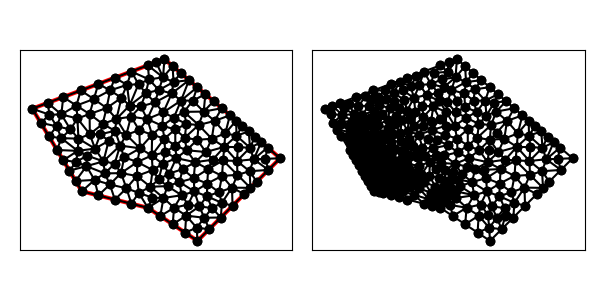

The data file committed next to this chart (first rows):
6.000000000000000000e+00, 7.000000000000000000e+00, 1.000000000000000000e+01, 6.000000000000000000e+00, 1.300000000000000000e+01, 4.000000000000000000e+00, 1.800000000000000000e+01, 9.000000000000000000e+00, 1.100000000000000000e+01, 1.500000000000000000e+01, 3.000000000000000000e+00, 1.200000000000000000e+01, 1.542015440700803808e+01, 7.994059155365055958e+00, 1.620710678118654613e+01, 7.207106781186547018e+00, 1.615238495129341700e+01, 8.216506188545928069e+00, 1.592654871316266707e+01, 7.805890708365843977e+00, 1.000000000000000000e+00, 5.000000000000000000e-01
6.000000000000000000e+00, 7.000000000000000000e+00, 1.000000000000000000e+01, 6.000000000000000000e+00, 1.300000000000000000e+01, 4.000000000000000000e+00, 1.800000000000000000e+01, 9.000000000000000000e+00, 1.100000000000000000e+01, 1.500000000000000000e+01, 3.000000000000000000e+00, 1.200000000000000000e+01, 1.620710678118654613e+01, 7.207106781186547018e+00, 1.658578643762690419e+01, 7.585786437626904188e+00, 1.615238495129341700e+01, 8.216506188545928069e+00, 1.631509272336895222e+01, 7.669799802453126425e+00, 1.000000000000000000e+00, 5.000000000000000000e-01
6.000000000000000000e+00, 7.000000000000000000e+00, 1.000000000000000000e+01, 6.000000000000000000e+00, 1.300000000000000000e+01, 4.000000000000000000e+00, 1.800000000000000000e+01, 9.000000000000000000e+00, 1.100000000000000000e+01, 1.500000000000000000e+01, 3.000000000000000000e+00, 1.200000000000000000e+01, 9.959939376691385959e+00, 1.137348232874668952e+01, 1.025474285067900482e+01, 1.042222804026200045e+01, 1.086716342759747889e+01, 1.096270461380438554e+01, 1.036061521832262322e+01, 1.091947166093769006e+01, 0.000000000000000000e+00, 3.456960779274959039e-01
6.000000000000000000e+00, 7.000000000000000000e+00, 1.000000000000000000e+01, 6.000000000000000000e+00, 1.300000000000000000e+01, 4.000000000000000000e+00, 1.800000000000000000e+01, 9.000000000000000000e+00, 1.100000000000000000e+01, 1.500000000000000000e+01, 3.000000000000000000e+00, 1.200000000000000000e+01, 1.582842712474618985e+01, 6.828427124746189847e+00, 1.508829079867918566e+01, 7.223504507650957862e+00, 1.512132034355964194e+01, 6.121320343559641941e+00, 1.534601275566167011e+01, 6.724417325318928995e+00, 1.000000000000000000e+00, 5.000000000000000000e-01
6.000000000000000000e+00, 7.000000000000000000e+00, 1.000000000000000000e+01, 6.000000000000000000e+00, 1.300000000000000000e+01, 4.000000000000000000e+00, 1.800000000000000000e+01, 9.000000000000000000e+00, 1.100000000000000000e+01, 1.500000000000000000e+01, 3.000000000000000000e+00, 1.200000000000000000e+01, 1.538843405745316595e+01, 8.835661381624515087e+00, 1.544641693067546306e+01, 9.675862830226961364e+00, 1.462293024741998515e+01, 9.687426279917877636e+00, 1.515259374518287139e+01, 9.399650163923118029e+00, 0.000000000000000000e+00, 3.973193564693096591e-01
6.000000000000000000e+00, 7.000000000000000000e+00, 1.000000000000000000e+01, 6.000000000000000000e+00, 1.300000000000000000e+01, 4.000000000000000000e+00, 1.800000000000000000e+01, 9.000000000000000000e+00, 1.100000000000000000e+01, 1.500000000000000000e+01, 3.000000000000000000e+00, 1.200000000000000000e+01, 1.640535995891556809e+01, 8.938758151557456344e+00, 1.617777858779602695e+01, 9.635009260826413069e+00, 1.538843405745316595e+01, 8.835661381624515087e+00, 1.599052420138825426e+01, 9.136476264669461500e+00, 0.000000000000000000e+00, 5.000000000000000000e-01
6.000000000000000000e+00, 7.000000000000000000e+00, 1.000000000000000000e+01, 6.000000000000000000e+00, 1.300000000000000000e+01, 4.000000000000000000e+00, 1.800000000000000000e+01, 9.000000000000000000e+00, 1.100000000000000000e+01, 1.500000000000000000e+01, 3.000000000000000000e+00, 1.200000000000000000e+01, 1.298579370322376647e+01, 1.011633341205461001e+01, 1.386501261237873983e+01, 1.018109449663425892e+01, 1.306901286842395216e+01, 1.101311190176798327e+01, 1.330660639467548556e+01, 1.043684660348561799e+01, 0.000000000000000000e+00, 3.499519207018633726e-01
6.000000000000000000e+00, 7.000000000000000000e+00, 1.000000000000000000e+01, 6.000000000000000000e+00, 1.300000000000000000e+01, 4.000000000000000000e+00, 1.800000000000000000e+01, 9.000000000000000000e+00, 1.100000000000000000e+01, 1.500000000000000000e+01, 3.000000000000000000e+00, 1.200000000000000000e+01, 1.429647612810446944e+01, 6.946164559014815332e+00, 1.358970579886619667e+01, 7.471190135624104833e+00, 1.356672686786322757e+01, 6.702029695038982382e+00, 1.381763626494463004e+01, 7.039794796559301737e+00, 0.000000000000000000e+00, 4.166821395160008046e-01
6.000000000000000000e+00, 7.000000000000000000e+00, 1.000000000000000000e+01, 6.000000000000000000e+00, 1.300000000000000000e+01, 4.000000000000000000e+00, 1.800000000000000000e+01, 9.000000000000000000e+00, 1.100000000000000000e+01, 1.500000000000000000e+01, 3.000000000000000000e+00, 1.200000000000000000e+01, 1.648148679526940796e+01, 1.030158274691193654e+01, 1.617777858779602695e+01, 9.635009260826413069e+00, 1.686111509645205331e+01, 9.976187060183953292e+00, 1.650679349317249489e+01, 9.970926355974100375e+00, 0.000000000000000000e+00, 3.417198290205116229e-01
6.000000000000000000e+00, 7.000000000000000000e+00, 1.000000000000000000e+01, 6.000000000000000000e+00, 1.300000000000000000e+01, 4.000000000000000000e+00, 1.800000000000000000e+01, 9.000000000000000000e+00, 1.100000000000000000e+01, 1.500000000000000000e+01, 3.000000000000000000e+00, 1.200000000000000000e+01, 1.710364231821618830e+01, 8.965575553175760604e+00, 1.800000000000000000e+01, 9.000000000000000000e+00, 1.724074339763470221e+01, 9.650791373455968269e+00, 1.744812857195029565e+01, 9.205455642210575107e+00, 1.000000000000000000e+00, 3.566264064193230277e-01
6.000000000000000000e+00, 7.000000000000000000e+00, 1.000000000000000000e+01, 6.000000000000000000e+00, 1.300000000000000000e+01, 4.000000000000000000e+00, 1.800000000000000000e+01, 9.000000000000000000e+00, 1.100000000000000000e+01, 1.500000000000000000e+01, 3.000000000000000000e+00, 1.200000000000000000e+01, 1.448541933458961672e+01, 7.932646658760965863e+00, 1.542015440700803808e+01, 7.994059155365055958e+00, 1.454683183119370682e+01, 8.867381731179387216e+00, 1.481746852426378780e+01, 8.264695848435136938e+00, 0.000000000000000000e+00, 5.000000000000000000e-01
6.000000000000000000e+00, 7.000000000000000000e+00, 1.000000000000000000e+01, 6.000000000000000000e+00, 1.300000000000000000e+01, 4.000000000000000000e+00, 1.800000000000000000e+01, 9.000000000000000000e+00, 1.100000000000000000e+01, 1.500000000000000000e+01, 3.000000000000000000e+00, 1.200000000000000000e+01, 1.538843405745316595e+01, 8.835661381624515087e+00, 1.462293024741998515e+01, 9.687426279917877636e+00, 1.454683183119370682e+01, 8.867381731179387216e+00, 1.485273204535561753e+01, 9.130156464240592129e+00, 0.000000000000000000e+00, 5.000000000000000000e-01
6.000000000000000000e+00, 7.000000000000000000e+00, 1.000000000000000000e+01, 6.000000000000000000e+00, 1.300000000000000000e+01, 4.000000000000000000e+00, 1.800000000000000000e+01, 9.000000000000000000e+00, 1.100000000000000000e+01, 1.500000000000000000e+01, 3.000000000000000000e+00, 1.200000000000000000e+01, 1.508829079867918566e+01, 7.223504507650957862e+00, 1.582842712474618985e+01, 6.828427124746189847e+00, 1.620710678118654613e+01, 7.207106781186547018e+00, 1.570794156820397269e+01, 7.086346137861231576e+00, 1.000000000000000000e+00, 5.000000000000000000e-01
6.000000000000000000e+00, 7.000000000000000000e+00, 1.000000000000000000e+01, 6.000000000000000000e+00, 1.300000000000000000e+01, 4.000000000000000000e+00, 1.800000000000000000e+01, 9.000000000000000000e+00, 1.100000000000000000e+01, 1.500000000000000000e+01, 3.000000000000000000e+00, 1.200000000000000000e+01, 1.508829079867918566e+01, 7.223504507650957862e+00, 1.620710678118654613e+01, 7.207106781186547018e+00, 1.542015440700803808e+01, 7.994059155365055958e+00, 1.557185066229125603e+01, 7.474890148067520279e+00, 1.000000000000000000e+00, 5.000000000000000000e-01
6.000000000000000000e+00, 7.000000000000000000e+00, 1.000000000000000000e+01, 6.000000000000000000e+00, 1.300000000000000000e+01, 4.000000000000000000e+00, 1.800000000000000000e+01, 9.000000000000000000e+00, 1.100000000000000000e+01, 1.500000000000000000e+01, 3.000000000000000000e+00, 1.200000000000000000e+01, 1.617777858779602695e+01, 9.635009260826413069e+00, 1.544641693067546306e+01, 9.675862830226961364e+00, 1.538843405745316595e+01, 8.835661381624515087e+00, 1.567087652530821806e+01, 9.382177824225964358e+00, 0.000000000000000000e+00, 3.973193564693096591e-01
6.000000000000000000e+00, 7.000000000000000000e+00, 1.000000000000000000e+01, 6.000000000000000000e+00, 1.300000000000000000e+01, 4.000000000000000000e+00, 1.800000000000000000e+01, 9.000000000000000000e+00, 1.100000000000000000e+01, 1.500000000000000000e+01, 3.000000000000000000e+00, 1.200000000000000000e+01, 1.729289321881345387e+01, 8.292893218813452094e+00, 1.615238495129341700e+01, 8.216506188545928069e+00, 1.658578643762690419e+01, 7.585786437626904188e+00, 1.667702153591126191e+01, 8.031728614995428117e+00, 1.000000000000000000e+00, 5.000000000000000000e-01
6.000000000000000000e+00, 7.000000000000000000e+00, 1.000000000000000000e+01, 6.000000000000000000e+00, 1.300000000000000000e+01, 4.000000000000000000e+00, 1.800000000000000000e+01, 9.000000000000000000e+00, 1.100000000000000000e+01, 1.500000000000000000e+01, 3.000000000000000000e+00, 1.200000000000000000e+01, 1.454683183119370682e+01, 8.867381731179387216e+00, 1.364667276215952363e+01, 8.349786128944487018e+00, 1.448541933458961672e+01, 7.932646658760965863e+00, 1.422630797598094965e+01, 8.383271506294946107e+00, 0.000000000000000000e+00, 5.000000000000000000e-01
6.000000000000000000e+00, 7.000000000000000000e+00, 1.000000000000000000e+01, 6.000000000000000000e+00, 1.300000000000000000e+01, 4.000000000000000000e+00, 1.800000000000000000e+01, 9.000000000000000000e+00, 1.100000000000000000e+01, 1.500000000000000000e+01, 3.000000000000000000e+00, 1.200000000000000000e+01, 1.538843405745316595e+01, 8.835661381624515087e+00, 1.615238495129341700e+01, 8.216506188545928069e+00, 1.640535995891556809e+01, 8.938758151557456344e+00, 1.598205965588738309e+01, 8.663641907242633167e+00, 0.000000000000000000e+00, 5.000000000000000000e-01
6.000000000000000000e+00, 7.000000000000000000e+00, 1.000000000000000000e+01, 6.000000000000000000e+00, 1.300000000000000000e+01, 4.000000000000000000e+00, 1.800000000000000000e+01, 9.000000000000000000e+00, 1.100000000000000000e+01, 1.500000000000000000e+01, 3.000000000000000000e+00, 1.200000000000000000e+01, 1.640535995891556809e+01, 8.938758151557456344e+00, 1.729289321881345387e+01, 8.292893218813452094e+00, 1.710364231821618830e+01, 8.965575553175760604e+00, 1.693396516531506890e+01, 8.732408974515555755e+00, 1.000000000000000000e+00, 3.566264064193230277e-01
6.000000000000000000e+00, 7.000000000000000000e+00, 1.000000000000000000e+01, 6.000000000000000000e+00, 1.300000000000000000e+01, 4.000000000000000000e+00, 1.800000000000000000e+01, 9.000000000000000000e+00, 1.100000000000000000e+01, 1.500000000000000000e+01, 3.000000000000000000e+00, 1.200000000000000000e+01, 1.615238495129341700e+01, 8.216506188545928069e+00, 1.729289321881345387e+01, 8.292893218813452094e+00, 1.640535995891556809e+01, 8.938758151557456344e+00, 1.661687937634081536e+01, 8.482719186305613945e+00, 1.000000000000000000e+00, 5.000000000000000000e-01
6.000000000000000000e+00, 7.000000000000000000e+00, 1.000000000000000000e+01, 6.000000000000000000e+00, 1.300000000000000000e+01, 4.000000000000000000e+00, 1.800000000000000000e+01, 9.000000000000000000e+00, 1.100000000000000000e+01, 1.500000000000000000e+01, 3.000000000000000000e+00, 1.200000000000000000e+01, 1.710364231821618830e+01, 8.965575553175760604e+00, 1.724074339763470221e+01, 9.650791373455968269e+00, 1.640535995891556809e+01, 8.938758151557456344e+00, 1.691658189158881953e+01, 9.185041692729727814e+00, 0.000000000000000000e+00, 3.566264064193230277e-01
6.000000000000000000e+00, 7.000000000000000000e+00, 1.000000000000000000e+01, 6.000000000000000000e+00, 1.300000000000000000e+01, 4.000000000000000000e+00, 1.800000000000000000e+01, 9.000000000000000000e+00, 1.100000000000000000e+01, 1.500000000000000000e+01, 3.000000000000000000e+00, 1.200000000000000000e+01, 1.640535995891556809e+01, 8.938758151557456344e+00, 1.724074339763470221e+01, 9.650791373455968269e+00, 1.686111509645205331e+01, 9.976187060183953292e+00, 1.683573948433410905e+01, 9.521912195065793227e+00, 0.000000000000000000e+00, 5.000000000000000000e-01
6.000000000000000000e+00, 7.000000000000000000e+00, 1.000000000000000000e+01, 6.000000000000000000e+00, 1.300000000000000000e+01, 4.000000000000000000e+00, 1.800000000000000000e+01, 9.000000000000000000e+00, 1.100000000000000000e+01, 1.500000000000000000e+01, 3.000000000000000000e+00, 1.200000000000000000e+01, 1.800000000000000000e+01, 9.000000000000000000e+00, 1.710364231821618830e+01, 8.965575553175760604e+00, 1.729289321881345387e+01, 8.292893218813452094e+00, 1.746551184567654857e+01, 8.752822923996404825e+00, 1.000000000000000000e+00, 3.566264064193230277e-01
6.000000000000000000e+00, 7.000000000000000000e+00, 1.000000000000000000e+01, 6.000000000000000000e+00, 1.300000000000000000e+01, 4.000000000000000000e+00, 1.800000000000000000e+01, 9.000000000000000000e+00, 1.100000000000000000e+01, 1.500000000000000000e+01, 3.000000000000000000e+00, 1.200000000000000000e+01, 1.496297359053881415e+01, 1.160316549382387308e+01, 1.468345663320638472e+01, 1.050876700549496512e+01, 1.534260189172146127e+01, 1.127776980709588983e+01, 1.499634403848888553e+01, 1.112990076880491053e+01, 0.000000000000000000e+00, 4.879302959652014327e-01
6.000000000000000000e+00, 7.000000000000000000e+00, 1.000000000000000000e+01, 6.000000000000000000e+00, 1.300000000000000000e+01, 4.000000000000000000e+00, 1.800000000000000000e+01, 9.000000000000000000e+00, 1.100000000000000000e+01, 1.500000000000000000e+01, 3.000000000000000000e+00, 1.200000000000000000e+01, 1.535998912252551563e+01, 1.036258997257410996e+01, 1.468345663320638472e+01, 1.050876700549496512e+01, 1.462293024741998515e+01, 9.687426279917877636e+00, 1.488879200105063028e+01, 1.018626108599565150e+01, 0.000000000000000000e+00, 5.000000000000000000e-01
6.000000000000000000e+00, 7.000000000000000000e+00, 1.000000000000000000e+01, 6.000000000000000000e+00, 1.300000000000000000e+01, 4.000000000000000000e+00, 1.800000000000000000e+01, 9.000000000000000000e+00, 1.100000000000000000e+01, 1.500000000000000000e+01, 3.000000000000000000e+00, 1.200000000000000000e+01, 1.392173151803454623e+01, 8.912965459742292040e+00, 1.462293024741998515e+01, 9.687426279917877636e+00, 1.350146450754458094e+01, 9.377942790066262191e+00, 1.401537542433303685e+01, 9.326111509908811215e+00, 0.000000000000000000e+00, 5.000000000000000000e-01
6.000000000000000000e+00, 7.000000000000000000e+00, 1.000000000000000000e+01, 6.000000000000000000e+00, 1.300000000000000000e+01, 4.000000000000000000e+00, 1.800000000000000000e+01, 9.000000000000000000e+00, 1.100000000000000000e+01, 1.500000000000000000e+01, 3.000000000000000000e+00, 1.200000000000000000e+01, 1.447571503991611586e+01, 6.300559255371288359e+00, 1.356672686786322757e+01, 6.702029695038982382e+00, 1.388328084231721959e+01, 5.987582391824755490e+00, 1.397524091669885316e+01, 6.330057114078342373e+00, 0.000000000000000000e+00, 4.176471436066362952e-01
6.000000000000000000e+00, 7.000000000000000000e+00, 1.000000000000000000e+01, 6.000000000000000000e+00, 1.300000000000000000e+01, 4.000000000000000000e+00, 1.800000000000000000e+01, 9.000000000000000000e+00, 1.100000000000000000e+01, 1.500000000000000000e+01, 3.000000000000000000e+00, 1.200000000000000000e+01, 1.454683183119370682e+01, 8.867381731179387216e+00, 1.542015440700803808e+01, 7.994059155365055958e+00, 1.538843405745316595e+01, 8.835661381624515087e+00, 1.511847343188497028e+01, 8.565700756056319420e+00, 0.000000000000000000e+00, 5.000000000000000000e-01
6.000000000000000000e+00, 7.000000000000000000e+00, 1.000000000000000000e+01, 6.000000000000000000e+00, 1.300000000000000000e+01, 4.000000000000000000e+00, 1.800000000000000000e+01, 9.000000000000000000e+00, 1.100000000000000000e+01, 1.500000000000000000e+01, 3.000000000000000000e+00, 1.200000000000000000e+01, 1.538843405745316595e+01, 8.835661381624515087e+00, 1.542015440700803808e+01, 7.994059155365055958e+00, 1.615238495129341700e+01, 8.216506188545928069e+00, 1.565365780525154094e+01, 8.348742241845165779e+00, 0.000000000000000000e+00, 5.000000000000000000e-01
6.000000000000000000e+00, 7.000000000000000000e+00, 1.000000000000000000e+01, 6.000000000000000000e+00, 1.300000000000000000e+01, 4.000000000000000000e+00, 1.800000000000000000e+01, 9.000000000000000000e+00, 1.100000000000000000e+01, 1.500000000000000000e+01, 3.000000000000000000e+00, 1.200000000000000000e+01, 1.686111509645205331e+01, 9.976187060183953292e+00, 1.617777858779602695e+01, 9.635009260826413069e+00, 1.640535995891556809e+01, 8.938758151557456344e+00, 1.648141788105455063e+01, 9.516651490855942086e+00, 0.000000000000000000e+00, 5.000000000000000000e-01
6.000000000000000000e+00, 7.000000000000000000e+00, 1.000000000000000000e+01, 6.000000000000000000e+00, 1.300000000000000000e+01, 4.000000000000000000e+00, 1.800000000000000000e+01, 9.000000000000000000e+00, 1.100000000000000000e+01, 1.500000000000000000e+01, 3.000000000000000000e+00, 1.200000000000000000e+01, 1.610185849408675907e+01, 1.062697843363991979e+01, 1.617777858779602695e+01, 9.635009260826413069e+00, 1.648148679526940796e+01, 1.030158274691193654e+01, 1.625370795905072896e+01, 1.018785681379275765e+01, 0.000000000000000000e+00, 3.417198290205116229e-01
6.000000000000000000e+00, 7.000000000000000000e+00, 1.000000000000000000e+01, 6.000000000000000000e+00, 1.300000000000000000e+01, 4.000000000000000000e+00, 1.800000000000000000e+01, 9.000000000000000000e+00, 1.100000000000000000e+01, 1.500000000000000000e+01, 3.000000000000000000e+00, 1.200000000000000000e+01, 1.156821859818889742e+01, 1.145648919968120616e+01, 1.200508973179937655e+01, 1.249229053082016350e+01, 1.093099888626986171e+01, 1.177701347645869845e+01, 1.150143573875271130e+01, 1.190859773565335722e+01, 0.000000000000000000e+00, 3.806934569716796113e-01
6.000000000000000000e+00, 7.000000000000000000e+00, 1.000000000000000000e+01, 6.000000000000000000e+00, 1.300000000000000000e+01, 4.000000000000000000e+00, 1.800000000000000000e+01, 9.000000000000000000e+00, 1.100000000000000000e+01, 1.500000000000000000e+01, 3.000000000000000000e+00, 1.200000000000000000e+01, 1.610185849408675907e+01, 1.062697843363991979e+01, 1.572223019290411017e+01, 1.095237412036790481e+01, 1.535998912252551563e+01, 1.036258997257410996e+01, 1.572802593650546044e+01, 1.064731417552731152e+01, 0.000000000000000000e+00, 3.745979487390891371e-01
6.000000000000000000e+00, 7.000000000000000000e+00, 1.000000000000000000e+01, 6.000000000000000000e+00, 1.300000000000000000e+01, 4.000000000000000000e+00, 1.800000000000000000e+01, 9.000000000000000000e+00, 1.100000000000000000e+01, 1.500000000000000000e+01, 3.000000000000000000e+00, 1.200000000000000000e+01, 1.298579370322376647e+01, 1.011633341205461001e+01, 1.234305626915247345e+01, 9.485440647860356123e+00, 1.350146450754458094e+01, 9.377942790066262191e+00, 1.294343815997360814e+01, 9.659905616660410033e+00, 0.000000000000000000e+00, 3.499519207018633726e-01
6.000000000000000000e+00, 7.000000000000000000e+00, 1.000000000000000000e+01, 6.000000000000000000e+00, 1.300000000000000000e+01, 4.000000000000000000e+00, 1.800000000000000000e+01, 9.000000000000000000e+00, 1.100000000000000000e+01, 1.500000000000000000e+01, 3.000000000000000000e+00, 1.200000000000000000e+01, 1.535998912252551563e+01, 1.036258997257410996e+01, 1.462293024741998515e+01, 9.687426279917877636e+00, 1.544641693067546306e+01, 9.675862830226961364e+00, 1.514311210020698617e+01, 9.908626360906316322e+00, 0.000000000000000000e+00, 3.973193564693096591e-01
6.000000000000000000e+00, 7.000000000000000000e+00, 1.000000000000000000e+01, 6.000000000000000000e+00, 1.300000000000000000e+01, 4.000000000000000000e+00, 1.800000000000000000e+01, 9.000000000000000000e+00, 1.100000000000000000e+01, 1.500000000000000000e+01, 3.000000000000000000e+00, 1.200000000000000000e+01, 1.535998912252551563e+01, 1.036258997257410996e+01, 1.534260189172146127e+01, 1.127776980709588983e+01, 1.468345663320638472e+01, 1.050876700549496512e+01, 1.512868254915112054e+01, 1.071637559505498949e+01, 0.000000000000000000e+00, 4.879302959652014327e-01
6.000000000000000000e+00, 7.000000000000000000e+00, 1.000000000000000000e+01, 6.000000000000000000e+00, 1.300000000000000000e+01, 4.000000000000000000e+00, 1.800000000000000000e+01, 9.000000000000000000e+00, 1.100000000000000000e+01, 1.500000000000000000e+01, 3.000000000000000000e+00, 1.200000000000000000e+01, 1.610185849408675907e+01, 1.062697843363991979e+01, 1.535998912252551563e+01, 1.036258997257410996e+01, 1.617777858779602695e+01, 9.635009260826413069e+00, 1.587987540146943388e+01, 1.020819255568014761e+01, 0.000000000000000000e+00, 4.397388371265202878e-01
6.000000000000000000e+00, 7.000000000000000000e+00, 1.000000000000000000e+01, 6.000000000000000000e+00, 1.300000000000000000e+01, 4.000000000000000000e+00, 1.800000000000000000e+01, 9.000000000000000000e+00, 1.100000000000000000e+01, 1.500000000000000000e+01, 3.000000000000000000e+00, 1.200000000000000000e+01, 1.403156401100086548e+01, 1.125815942640842771e+01, 1.337501309071427080e+01, 1.182412042920172013e+01, 1.306901286842395216e+01, 1.101311190176798327e+01, 1.349186332337969674e+01, 1.136513058579271096e+01, 0.000000000000000000e+00, 4.768843891673112956e-01
6.000000000000000000e+00, 7.000000000000000000e+00, 1.000000000000000000e+01, 6.000000000000000000e+00, 1.300000000000000000e+01, 4.000000000000000000e+00, 1.800000000000000000e+01, 9.000000000000000000e+00, 1.100000000000000000e+01, 1.500000000000000000e+01, 3.000000000000000000e+00, 1.200000000000000000e+01, 1.144494465448385512e+01, 1.292521092323291754e+01, 1.066018999264140632e+01, 1.312665195084065850e+01, 1.042119378769021054e+01, 1.237670813162055516e+01, 1.084210947827182281e+01, 1.280952366856470981e+01, 0.000000000000000000e+00, 3.383330780386529235e-01
6.000000000000000000e+00, 7.000000000000000000e+00, 1.000000000000000000e+01, 6.000000000000000000e+00, 1.300000000000000000e+01, 4.000000000000000000e+00, 1.800000000000000000e+01, 9.000000000000000000e+00, 1.100000000000000000e+01, 1.500000000000000000e+01, 3.000000000000000000e+00, 1.200000000000000000e+01, 1.026867288409017398e+01, 6.615298659910018308e+00, 9.445282792106141301e+00, 6.906217676154490448e+00, 1.000000000000000000e+01, 6.000000000000000000e+00, 9.904651892065437835e+00, 6.507172112021502919e+00, 1.000000000000000000e+00, 8.579962617216298215e-02
6.000000000000000000e+00, 7.000000000000000000e+00, 1.000000000000000000e+01, 6.000000000000000000e+00, 1.300000000000000000e+01, 4.000000000000000000e+00, 1.800000000000000000e+01, 9.000000000000000000e+00, 1.100000000000000000e+01, 1.500000000000000000e+01, 3.000000000000000000e+00, 1.200000000000000000e+01, 1.093982980643586700e+01, 6.597244709653800498e+00, 1.000000000000000000e+01, 6.000000000000000000e+00, 1.075000000000000000e+01, 5.500000000000000000e+00, 1.056327660214528841e+01, 6.032414903217933499e+00, 1.000000000000000000e+00, 5.000000000000000000e-01
6.000000000000000000e+00, 7.000000000000000000e+00, 1.000000000000000000e+01, 6.000000000000000000e+00, 1.300000000000000000e+01, 4.000000000000000000e+00, 1.800000000000000000e+01, 9.000000000000000000e+00, 1.100000000000000000e+01, 1.500000000000000000e+01, 3.000000000000000000e+00, 1.200000000000000000e+01, 1.392173151803454623e+01, 8.912965459742292040e+00, 1.364667276215952363e+01, 8.349786128944487018e+00, 1.454683183119370682e+01, 8.867381731179387216e+00, 1.403841203712925711e+01, 8.710044439955389350e+00, 0.000000000000000000e+00, 5.000000000000000000e-01
6.000000000000000000e+00, 7.000000000000000000e+00, 1.000000000000000000e+01, 6.000000000000000000e+00, 1.300000000000000000e+01, 4.000000000000000000e+00, 1.800000000000000000e+01, 9.000000000000000000e+00, 1.100000000000000000e+01, 1.500000000000000000e+01, 3.000000000000000000e+00, 1.200000000000000000e+01, 1.386501261237873983e+01, 1.018109449663425892e+01, 1.462293024741998515e+01, 9.687426279917877636e+00, 1.468345663320638472e+01, 1.050876700549496512e+01, 1.439046649766837049e+01, 1.012576259401570233e+01, 0.000000000000000000e+00, 5.000000000000000000e-01
6.000000000000000000e+00, 7.000000000000000000e+00, 1.000000000000000000e+01, 6.000000000000000000e+00, 1.300000000000000000e+01, 4.000000000000000000e+00, 1.800000000000000000e+01, 9.000000000000000000e+00, 1.100000000000000000e+01, 1.500000000000000000e+01, 3.000000000000000000e+00, 1.200000000000000000e+01, 1.364667276215952363e+01, 8.349786128944487018e+00, 1.392173151803454623e+01, 8.912965459742292040e+00, 1.286021139477373509e+01, 8.763045228549932730e+00, 1.347620522498926654e+01, 8.675265605745570596e+00, 0.000000000000000000e+00, 5.000000000000000000e-01
6.000000000000000000e+00, 7.000000000000000000e+00, 1.000000000000000000e+01, 6.000000000000000000e+00, 1.300000000000000000e+01, 4.000000000000000000e+00, 1.800000000000000000e+01, 9.000000000000000000e+00, 1.100000000000000000e+01, 1.500000000000000000e+01, 3.000000000000000000e+00, 1.200000000000000000e+01, 1.535998912252551563e+01, 1.036258997257410996e+01, 1.544641693067546306e+01, 9.675862830226961364e+00, 1.617777858779602695e+01, 9.635009260826413069e+00, 1.566139488033233640e+01, 9.891154021209160874e+00, 0.000000000000000000e+00, 3.973193564693096591e-01
6.000000000000000000e+00, 7.000000000000000000e+00, 1.000000000000000000e+01, 6.000000000000000000e+00, 1.300000000000000000e+01, 4.000000000000000000e+00, 1.800000000000000000e+01, 9.000000000000000000e+00, 1.100000000000000000e+01, 1.500000000000000000e+01, 3.000000000000000000e+00, 1.200000000000000000e+01, 1.534260189172146127e+01, 1.127776980709588983e+01, 1.535998912252551563e+01, 1.036258997257410996e+01, 1.572223019290411017e+01, 1.095237412036790481e+01, 1.547494040238369450e+01, 1.086424463334596879e+01, 0.000000000000000000e+00, 3.745979487390891371e-01
6.000000000000000000e+00, 7.000000000000000000e+00, 1.000000000000000000e+01, 6.000000000000000000e+00, 1.300000000000000000e+01, 4.000000000000000000e+00, 1.800000000000000000e+01, 9.000000000000000000e+00, 1.100000000000000000e+01, 1.500000000000000000e+01, 3.000000000000000000e+00, 1.200000000000000000e+01, 1.496297359053881415e+01, 1.160316549382387308e+01, 1.403156401100086548e+01, 1.125815942640842771e+01, 1.468345663320638472e+01, 1.050876700549496512e+01, 1.455933141158202204e+01, 1.112336397524242138e+01, 0.000000000000000000e+00, 5.000000000000000000e-01
6.000000000000000000e+00, 7.000000000000000000e+00, 1.000000000000000000e+01, 6.000000000000000000e+00, 1.300000000000000000e+01, 4.000000000000000000e+00, 1.800000000000000000e+01, 9.000000000000000000e+00, 1.100000000000000000e+01, 1.500000000000000000e+01, 3.000000000000000000e+00, 1.200000000000000000e+01, 1.234305626915247345e+01, 9.485440647860356123e+00, 1.298579370322376647e+01, 1.011633341205461001e+01, 1.223053537497682797e+01, 1.024292268357019431e+01, 1.251979511578435655e+01, 9.948232247828386221e+00, 0.000000000000000000e+00, 3.499519207018633726e-01
6.000000000000000000e+00, 7.000000000000000000e+00, 1.000000000000000000e+01, 6.000000000000000000e+00, 1.300000000000000000e+01, 4.000000000000000000e+00, 1.800000000000000000e+01, 9.000000000000000000e+00, 1.100000000000000000e+01, 1.500000000000000000e+01, 3.000000000000000000e+00, 1.200000000000000000e+01, 1.100103556546477179e+01, 1.019380357897712130e+01, 1.086716342759747889e+01, 1.096270461380438554e+01, 1.025474285067900482e+01, 1.042222804026200045e+01, 1.070764728124708576e+01, 1.052624541101450184e+01, 0.000000000000000000e+00, 3.456960779274959039e-01
6.000000000000000000e+00, 7.000000000000000000e+00, 1.000000000000000000e+01, 6.000000000000000000e+00, 1.300000000000000000e+01, 4.000000000000000000e+00, 1.800000000000000000e+01, 9.000000000000000000e+00, 1.100000000000000000e+01, 1.500000000000000000e+01, 3.000000000000000000e+00, 1.200000000000000000e+01, 1.191000586424289764e+01, 7.559069770350648199e+00, 1.118967019150968767e+01, 7.315447409519880928e+00, 1.204122950100070355e+01, 6.761256968607865403e+00, 1.171363518558442962e+01, 7.211924716159465731e+00, 0.000000000000000000e+00, 3.254662106688417933e-01
6.000000000000000000e+00, 7.000000000000000000e+00, 1.000000000000000000e+01, 6.000000000000000000e+00, 1.300000000000000000e+01, 4.000000000000000000e+00, 1.800000000000000000e+01, 9.000000000000000000e+00, 1.100000000000000000e+01, 1.500000000000000000e+01, 3.000000000000000000e+00, 1.200000000000000000e+01, 1.388328084231721959e+01, 5.987582391824755490e+00, 1.341617268480680991e+01, 5.399492156231682216e+00, 1.441421356237309581e+01, 5.414213562373094923e+00, 1.390455569649904000e+01, 5.600429370143177543e+00, 1.000000000000000000e+00, 2.633476819422299608e-01
6.000000000000000000e+00, 7.000000000000000000e+00, 1.000000000000000000e+01, 6.000000000000000000e+00, 1.300000000000000000e+01, 4.000000000000000000e+00, 1.800000000000000000e+01, 9.000000000000000000e+00, 1.100000000000000000e+01, 1.500000000000000000e+01, 3.000000000000000000e+00, 1.200000000000000000e+01, 1.386501261237873983e+01, 1.018109449663425892e+01, 1.298579370322376647e+01, 1.011633341205461001e+01, 1.350146450754458094e+01, 9.377942790066262191e+00, 1.345075694104902908e+01, 9.891790232918376446e+00, 0.000000000000000000e+00, 3.499519207018633726e-01
6.000000000000000000e+00, 7.000000000000000000e+00, 1.000000000000000000e+01, 6.000000000000000000e+00, 1.300000000000000000e+01, 4.000000000000000000e+00, 1.800000000000000000e+01, 9.000000000000000000e+00, 1.100000000000000000e+01, 1.500000000000000000e+01, 3.000000000000000000e+00, 1.200000000000000000e+01, 1.306901286842395216e+01, 1.101311190176798327e+01, 1.232578308827127245e+01, 1.107543097791857534e+01, 1.223053537497682797e+01, 1.024292268357019431e+01, 1.254177711055735323e+01, 1.077715518775224979e+01, 0.000000000000000000e+00, 3.384034011898345295e-01
6.000000000000000000e+00, 7.000000000000000000e+00, 1.000000000000000000e+01, 6.000000000000000000e+00, 1.300000000000000000e+01, 4.000000000000000000e+00, 1.800000000000000000e+01, 9.000000000000000000e+00, 1.100000000000000000e+01, 1.500000000000000000e+01, 3.000000000000000000e+00, 1.200000000000000000e+01, 1.462293024741998515e+01, 9.687426279917877636e+00, 1.386501261237873983e+01, 1.018109449663425892e+01, 1.350146450754458094e+01, 9.377942790066262191e+00, 1.399646912244776864e+01, 9.748821188872801358e+00, 0.000000000000000000e+00, 5.000000000000000000e-01
6.000000000000000000e+00, 7.000000000000000000e+00, 1.000000000000000000e+01, 6.000000000000000000e+00, 1.300000000000000000e+01, 4.000000000000000000e+00, 1.800000000000000000e+01, 9.000000000000000000e+00, 1.100000000000000000e+01, 1.500000000000000000e+01, 3.000000000000000000e+00, 1.200000000000000000e+01, 1.386501261237873983e+01, 1.018109449663425892e+01, 1.468345663320638472e+01, 1.050876700549496512e+01, 1.403156401100086548e+01, 1.125815942640842771e+01, 1.419334441886199727e+01, 1.064934030951255117e+01, 0.000000000000000000e+00, 5.000000000000000000e-01
6.000000000000000000e+00, 7.000000000000000000e+00, 1.000000000000000000e+01, 6.000000000000000000e+00, 1.300000000000000000e+01, 4.000000000000000000e+00, 1.800000000000000000e+01, 9.000000000000000000e+00, 1.100000000000000000e+01, 1.500000000000000000e+01, 3.000000000000000000e+00, 1.200000000000000000e+01, 1.286021139477373509e+01, 8.763045228549932730e+00, 1.350146450754458094e+01, 9.377942790066262191e+00, 1.234305626915247345e+01, 9.485440647860356123e+00, 1.290157739049026553e+01, 9.208809555492182497e+00, 0.000000000000000000e+00, 4.191540454733811982e-01
6.000000000000000000e+00, 7.000000000000000000e+00, 1.000000000000000000e+01, 6.000000000000000000e+00, 1.300000000000000000e+01, 4.000000000000000000e+00, 1.800000000000000000e+01, 9.000000000000000000e+00, 1.100000000000000000e+01, 1.500000000000000000e+01, 3.000000000000000000e+00, 1.200000000000000000e+01, 1.337501309071427080e+01, 1.182412042920172013e+01, 1.403156401100086548e+01, 1.125815942640842771e+01, 1.446760189172146127e+01, 1.202776980709588983e+01, 1.395805966447886703e+01, 1.170334988756867745e+01, 0.000000000000000000e+00, 4.529032166573620510e-01
6.000000000000000000e+00, 7.000000000000000000e+00, 1.000000000000000000e+01, 6.000000000000000000e+00, 1.300000000000000000e+01, 4.000000000000000000e+00, 1.800000000000000000e+01, 9.000000000000000000e+00, 1.100000000000000000e+01, 1.500000000000000000e+01, 3.000000000000000000e+00, 1.200000000000000000e+01, 1.358970579886619667e+01, 7.471190135624104833e+00, 1.364667276215952363e+01, 8.349786128944487018e+00, 1.277019581881424415e+01, 7.793027900624950988e+00, 1.333552479327998697e+01, 7.871334721731180650e+00, 0.000000000000000000e+00, 5.000000000000000000e-01
6.000000000000000000e+00, 7.000000000000000000e+00, 1.000000000000000000e+01, 6.000000000000000000e+00, 1.300000000000000000e+01, 4.000000000000000000e+00, 1.800000000000000000e+01, 9.000000000000000000e+00, 1.100000000000000000e+01, 1.500000000000000000e+01, 3.000000000000000000e+00, 1.200000000000000000e+01, 1.337501309071427080e+01, 1.182412042920172013e+01, 1.446760189172146127e+01, 1.202776980709588983e+01, 1.397223019290411017e+01, 1.245237412036790481e+01, 1.393828172511327956e+01, 1.210142145222183707e+01, 0.000000000000000000e+00, 3.264114811066308741e-01
6.000000000000000000e+00, 7.000000000000000000e+00, 1.000000000000000000e+01, 6.000000000000000000e+00, 1.300000000000000000e+01, 4.000000000000000000e+00, 1.800000000000000000e+01, 9.000000000000000000e+00, 1.100000000000000000e+01, 1.500000000000000000e+01, 3.000000000000000000e+00, 1.200000000000000000e+01, 1.386501261237873983e+01, 1.018109449663425892e+01, 1.403156401100086548e+01, 1.125815942640842771e+01, 1.306901286842395216e+01, 1.101311190176798327e+01, 1.365519649726785190e+01, 1.081745527493688996e+01, 0.000000000000000000e+00, 5.000000000000000000e-01
6.000000000000000000e+00, 7.000000000000000000e+00, 1.000000000000000000e+01, 6.000000000000000000e+00, 1.300000000000000000e+01, 4.000000000000000000e+00, 1.800000000000000000e+01, 9.000000000000000000e+00, 1.100000000000000000e+01, 1.500000000000000000e+01, 3.000000000000000000e+00, 1.200000000000000000e+01, 1.298148679526940796e+01, 1.330158274691193654e+01, 1.271301315653345299e+01, 1.248709452077386040e+01, 1.347685849408675907e+01, 1.287697843363991979e+01, 1.305711948196320726e+01, 1.288855190044190557e+01, 0.000000000000000000e+00, 3.536941070464069692e-01
... 212 more rows
